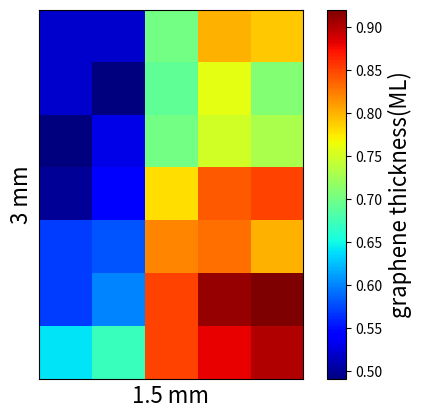

The script that saved this image:
import numpy as np 
import matplotlib.pyplot as plt



# [redacted]
G=np.array([[0.52, 0.52, 0.70, 0.80, 0.79],
[0.52, 0.49, 0.69, 0.76, 0.71],
[0.49, 0.53, 0.70, 0.75, 0.73],
[0.50, 0.54, 0.78, 0.84, 0.85],
[0.57, 0.58, 0.82, 0.83, 0.80],
[0.57, 0.60, 0.85, 0.91, 0.92],
[0.64, 0.67, 0.85, 0.88, 0.90]])

plt.imshow(G, cmap=plt.cm.jet)
cbar=plt.colorbar()
cbar.ax.set_ylabel('graphene thickness(ML)', fontsize=16)
plt.xticks([])
plt.xlabel("1.5 mm", fontsize=16) 
plt.yticks([])
plt.ylabel("3 mm", fontsize=16) 
plt.show()
